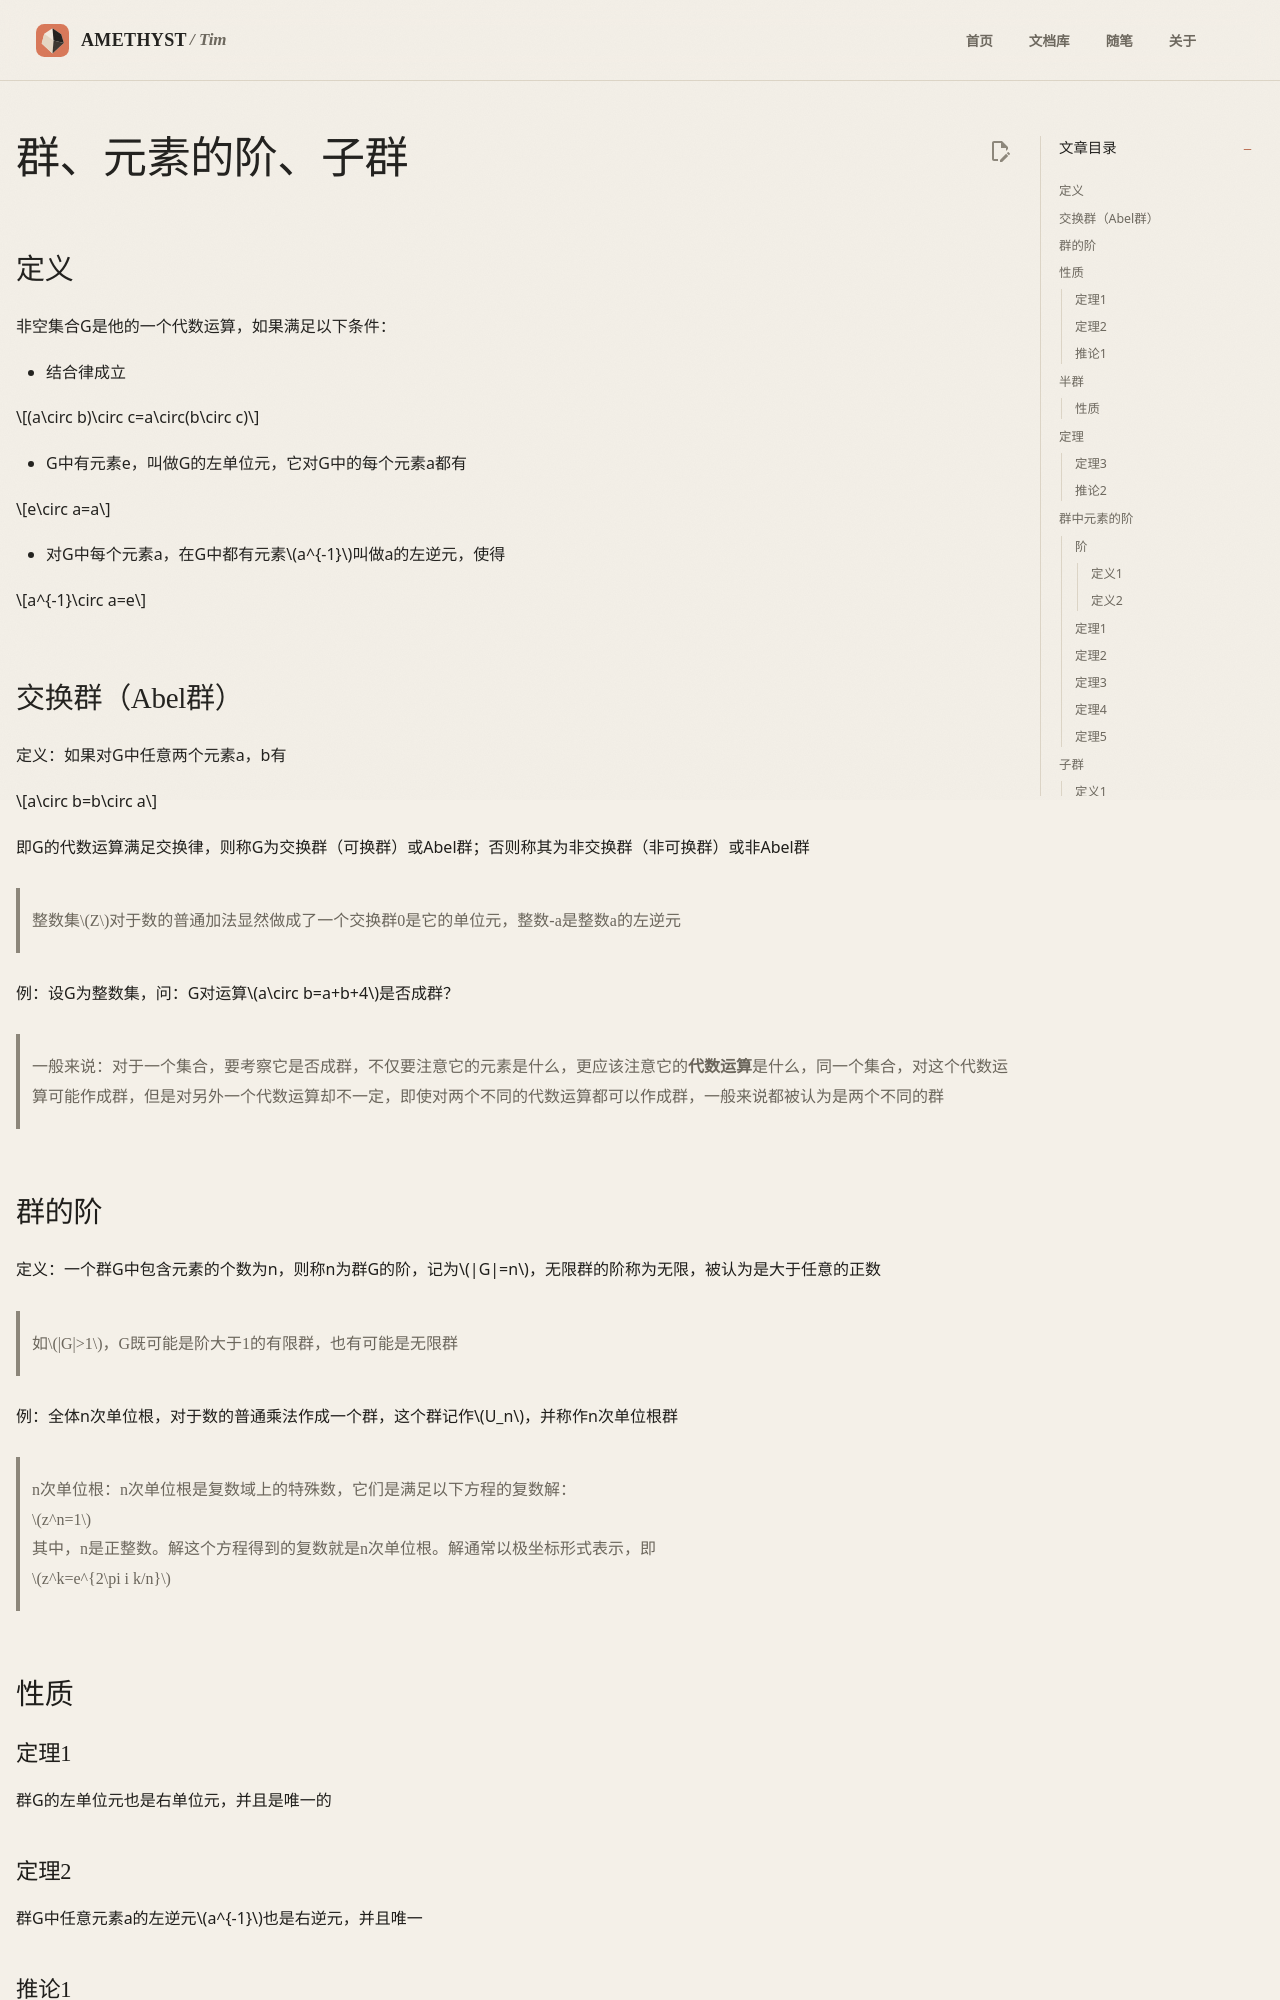

repository: AmethystTim/AmethystTim.github.io · page: 课程笔记/大二下/近世代数/群/index.html · generator: mkdocs

## 定义

非空集合G是他的一个代数运算，如果满足以下条件：

- 结合律成立

$$(a\circ b)\circ c=a\circ(b\circ c)$$

- G中有元素e，叫做G的左单位元，它对G中的每个元素a都有

$$e\circ a=a$$
   
- 对G中每个元素a，在G中都有元素$a^{-1}$叫做a的左逆元，使得

$$a^{-1}\circ a=e$$

## 交换群（Abel群）

定义：如果对G中任意两个元素a，b有

$$a\circ b=b\circ a$$

即G的代数运算满足交换律，则称G为交换群（可换群）或Abel群；否则称其为非交换群（非可换群）或非Abel群

> 整数集$Z$对于数的普通加法显然做成了一个交换群0是它的单位元，整数-a是整数a的左逆元

例：设G为整数集，问：G对运算$a\circ b=a+b+4$是否成群？

> 一般来说：对于一个集合，要考察它是否成群，不仅要注意它的元素是什么，更应该注意它的**代数运算**是什么，同一个集合，对这个代数运算可能作成群，但是对另外一个代数运算却不一定，即使对两个不同的代数运算都可以作成群，一般来说都被认为是两个不同的群

## 群的阶

定义：一个群G中包含元素的个数为n，则称n为群G的阶，记为$|G|=n$，无限群的阶称为无限，被认为是大于任意的正数

> 如$|G|>1$，G既可能是阶大于1的有限群，也有可能是无限群

例：全体n次单位根，对于数的普通乘法作成一个群，这个群记作$U_n$，并称作n次单位根群

> n次单位根：n次单位根是复数域上的特殊数，它们是满足以下方程的复数解：<br>
> $z^n=1$<br>
> 其中，n是正整数。解这个方程得到的复数就是n次单位根。解通常以极坐标形式表示，即<br>
> $z^k=e^{2\pi i k/n}$

## 性质

### 定理1

群G的左单位元也是右单位元，并且是唯一的

### 定理2

群G中任意元素a的左逆元$a^{-1}$也是右逆元，并且唯一

### 推论1

在群中消去律成立，即

$$ab=ac\Rightarrow b=c$$

$$ba=ca\Rightarrow b=c$$

> 两边分别左乘、右乘$a^-1$即可证明
